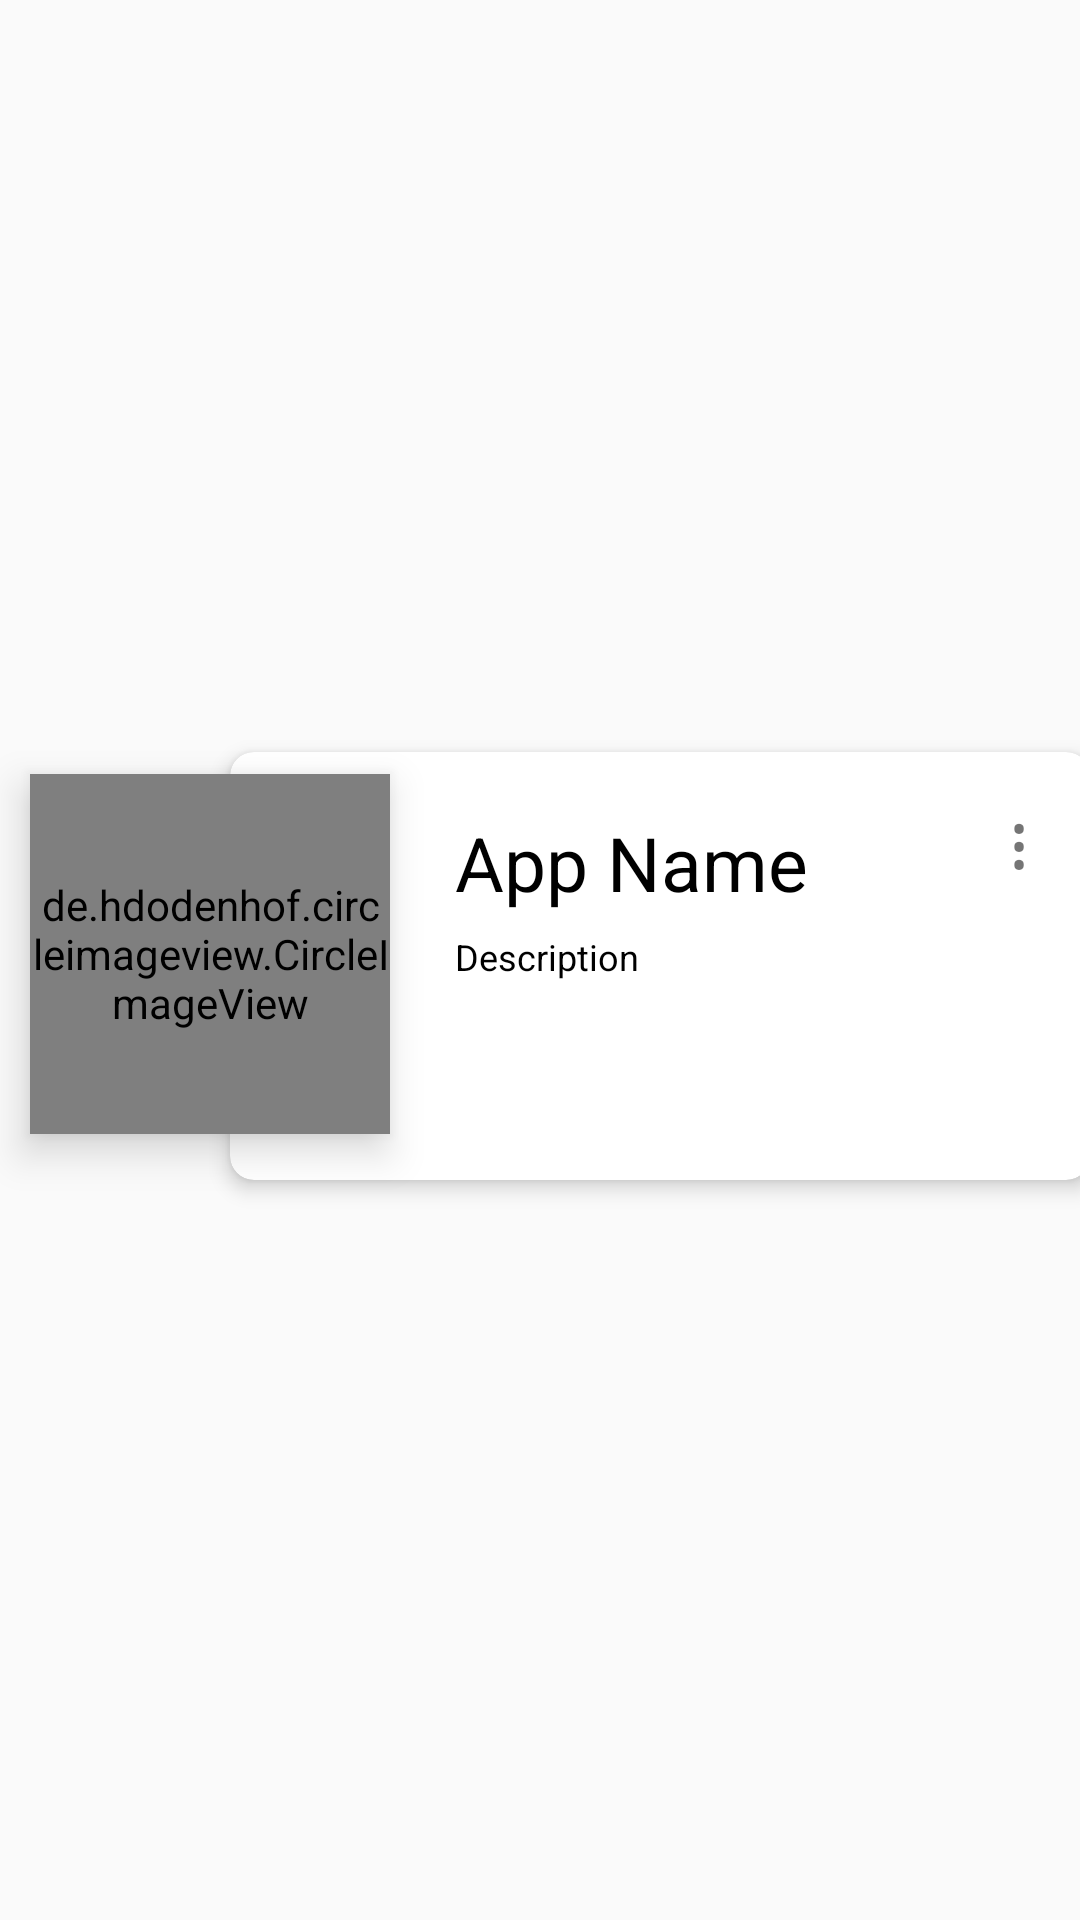

Here is an Android app screen rendered from its layout file. Give the layout XML and the strings, colors and styles it references.
<!-- AndroidManifest.xml: application theme AppTheme -->
<!-- res/layout/layout_listitem.xml -->
<?xml version="1.0" encoding="utf-8"?>
<android.support.constraint.ConstraintLayout xmlns:android="http://schemas.android.com/apk/res/android"
    xmlns:card_view="http://schemas.android.com/apk/res-auto"
    xmlns:tools="http://schemas.android.com/tools"
    android:layout_width="match_parent"
    android:layout_height="wrap_content"
    android:id="@+id/parentLayout"
    tools:layout_editor_absoluteY="81dp">


    <de.hdodenhof.circleimageview.CircleImageView
        android:id="@+id/appLogo"
        android:layout_width="120dp"
        android:layout_height="120dp"
        android:layout_alignParentStart="true"
        android:layout_centerVertical="true"
        android:layout_marginStart="8dp"
        android:layout_marginEnd="4dp"
        android:layout_marginBottom="8dp"
        android:elevation="8dp"
        android:src="@drawable/ic_launcher_background"
        card_view:layout_constraintBottom_toBottomOf="@+id/card"
        card_view:layout_constraintEnd_toStartOf="@+id/card"
        card_view:layout_constraintStart_toStartOf="@+id/card"
        card_view:layout_constraintTop_toTopOf="@+id/card" />

    <android.support.v7.widget.CardView
        android:id="@+id/card"
        android:layout_width="300dp"
        android:layout_height="160dp"
        android:layout_alignParentTop="true"
        android:layout_alignParentEnd="true"
        android:layout_marginStart="88dp"
        android:layout_marginTop="4dp"
        android:layout_marginEnd="8dp"
        android:background="@drawable/ic_launcher_background"
        android:elevation="4dp"
        card_view:cardCornerRadius="8dp"
        card_view:cardElevation="4dp"
        card_view:cardUseCompatPadding="true"
        card_view:layout_constraintBottom_toBottomOf="parent"
        card_view:layout_constraintEnd_toEndOf="parent"
        card_view:layout_constraintHorizontal_bias="0.5"
        card_view:layout_constraintStart_toEndOf="@+id/appLogo"
        card_view:layout_constraintStart_toStartOf="parent"
        card_view:layout_constraintTop_toTopOf="parent">


        <TextView
            android:id="@+id/appName"
            android:layout_width="144dp"
            android:layout_height="wrap_content"
            android:layout_gravity="start"
            android:layout_marginStart="75dp"
            android:layout_marginTop="20dp"
            android:text="App Name"
            android:textColor="@android:color/black"
            android:textSize="25sp" />

        <TextView
            android:id="@+id/appDescription"
            android:layout_width="144dp"
            android:layout_height="wrap_content"
            android:layout_gravity="start"
            android:layout_marginStart="75dp"
            android:layout_marginTop="60dp"
            android:text="Description"
            android:textColor="@android:color/black"
            android:textSize="12sp" />

        <TextView
            android:id="@+id/appDot"
            android:layout_width="15dp"
            android:layout_height="wrap_content"
            android:layout_gravity="end"
            android:layout_marginTop="8dp"
            android:layout_marginEnd="16dp"
            android:padding="4dp"
            android:text="&#8942;"
            android:textSize="25sp" />


    </android.support.v7.widget.CardView>



</android.support.constraint.ConstraintLayout>
<!-- resources referenced by this layout -->
<resources>
  <style name="AppTheme" parent="Theme.AppCompat.Light.NoActionBar">
          
          <item name="colorPrimary">@color/colorPrimary</item>
          <item name="colorPrimaryDark">@color/colorPrimaryDark</item>
          <item name="colorAccent">@color/colorAccent</item>
          <item name="windowActionBar">false</item>
          <item name="windowNoTitle">true</item>
      </style>
  <!-- not gathered from this repository: default colours our renderer supplied (Android Studio template values) -->
  <color name="colorPrimary">#FF6200EE</color>
  <color name="colorPrimaryDark">#FF3700B3</color>
  <color name="colorAccent">#FF03DAC5</color>
</resources>
